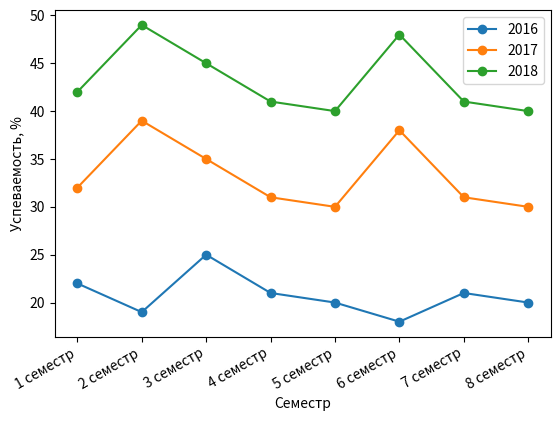

Here is the Python script that generated this plot:
# coding=utf-8
import pandas as pd
import matplotlib.pyplot as plt

# dates = ["2016-07-05 03:00:00", "2016-08-06 16:00:00", "2016-12-07 21:00:00",
#          "2016-19-08 23:00:00", "2016-25-09 06:00:00", "2016-12-10 21:00:00",
#          "2016-10-11 21:00:00", "2016-10-12 04:00:00", "2017-01-01 07:00:00",
#          "2017-01-02 07:00:00"]
dates = ["1 семестр", "2 семестр", "3 семестр", "4 семестр",
         "5 семестр", "6 семестр", "7 семестр", "8 семестр",
         "1 семестр", "2 семестр", "3 семестр", "4 семестр",
         "5 семестр", "6 семестр", "7 семестр", "8 семестр",
         "1 семестр", "2 семестр", "3 семестр", "4 семестр",
         "5 семестр", "6 семестр", "7 семестр", "8 семестр"]
# app = ["Thermometer","Thermometer","Thermometer","Thermostat","Thermostat","Thermometer",
#        "Thermostat","Thermometer","Thermostat","Thermometer"]
app = ["2016", "2016", "2016", "2016",
       "2016", "2016", "2016", "2016",
       "2017", "2017", "2017", "2017",
       "2017", "2017", "2017", "2017",
       "2018", "2018", "2018", "2018",
       "2018", "2018", "2018", "2018"]
# values = [22,19,25,21,20,18,21,20,19,23]
values = [22, 19, 25, 21,
          20, 18, 21, 20,
          32, 39, 35, 31,
          30, 38, 31, 30,
          42, 49, 45, 41,
          40, 48, 41, 40]
df = pd.DataFrame({"Date": dates, "Appliance": app, "Value": values})
# df.Date = pd.to_datetime(df['Date'], format='%Y-%d-%m %H:%M:%S')
df=df.set_index('Date')

##########

df1 = df[df["Appliance"] == "2016"]
df2 = df[df["Appliance"] == "2017"]
df3 = df[df["Appliance"] == "2018"]

plt.plot(df1.index, df1["Value"].values, marker="o", label="2016")
plt.plot(df2.index, df2["Value"].values, marker="o", label="2017")
plt.plot(df3.index, df3["Value"].values, marker="o", label="2018")
plt.gcf().autofmt_xdate()
plt.xlabel(u"Семестр")
plt.ylabel(u"Успеваемость, %")
plt.legend()

plt.savefig('semester_stat.png')
